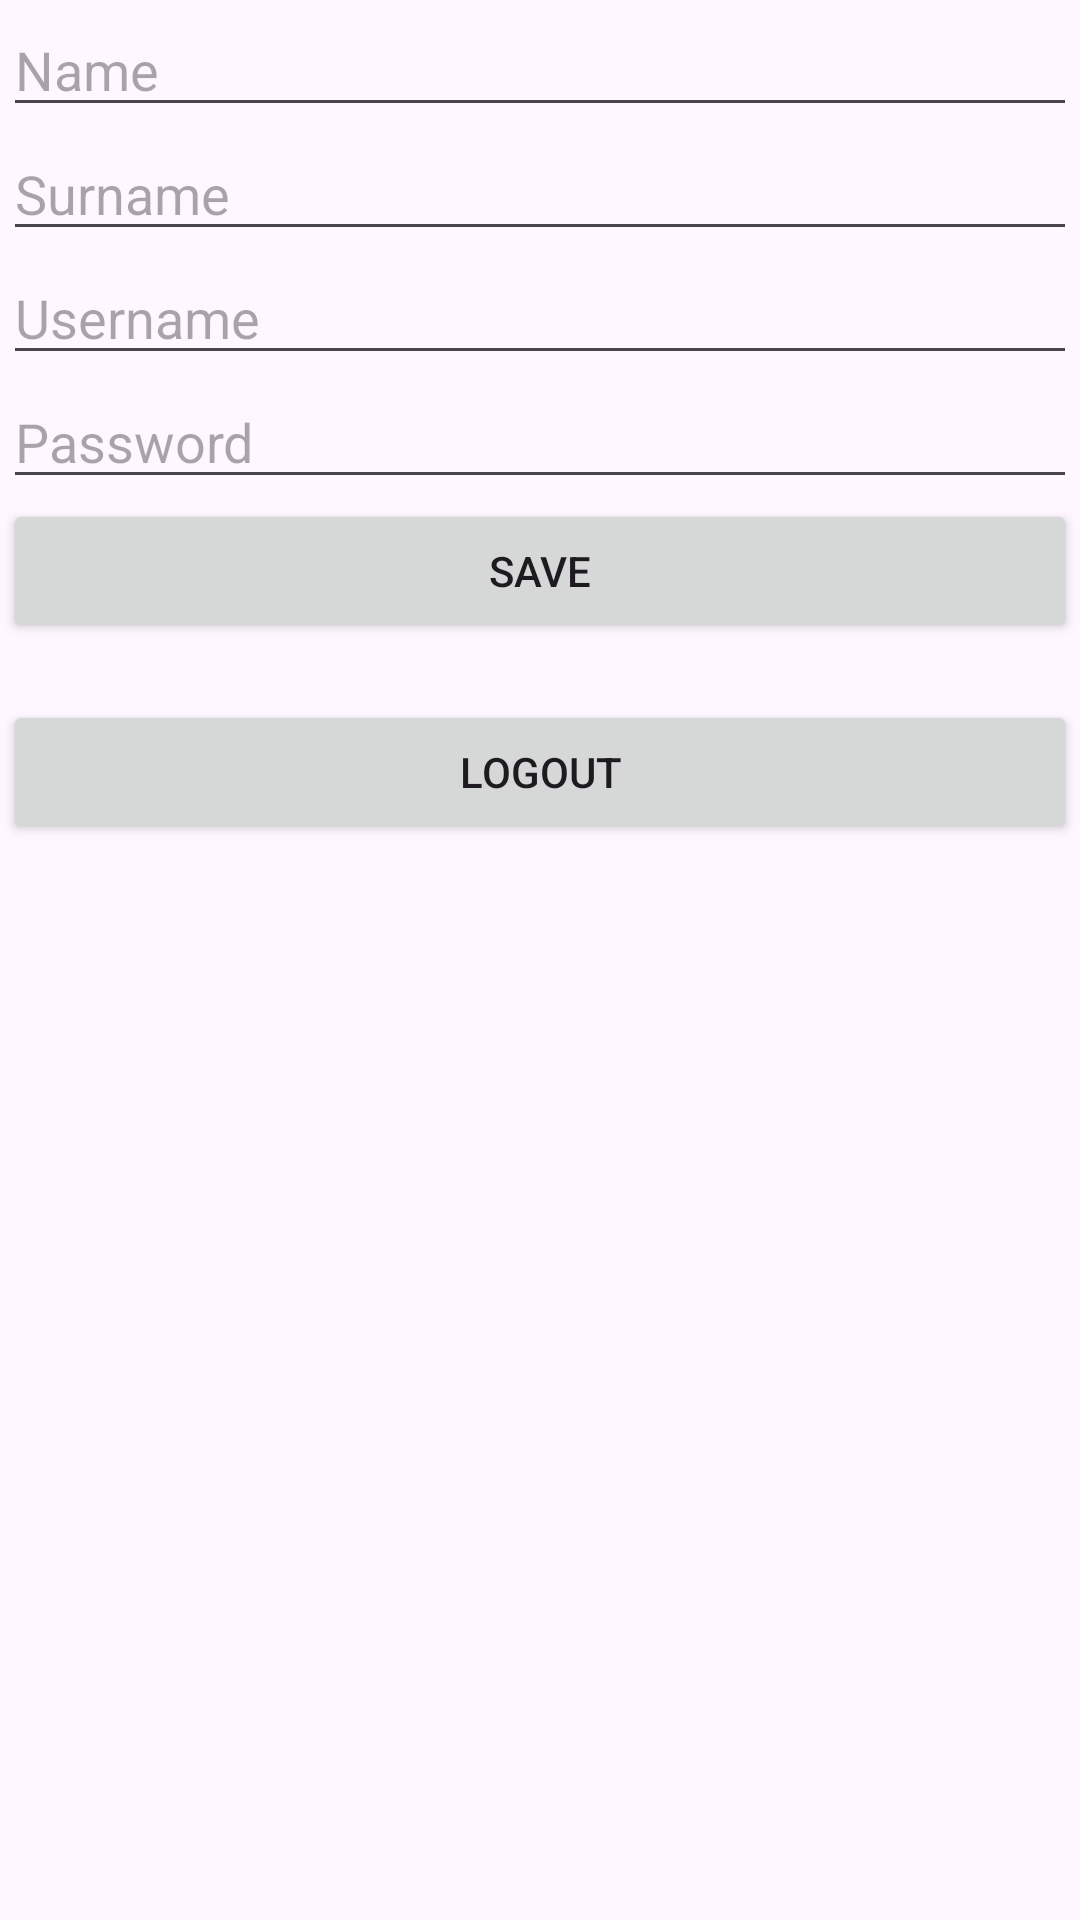

The Android layout XML behind this screen, and the referenced resources:
<!-- AndroidManifest.xml: application theme Theme.EjemploAndroidRoom -->
<!-- res/layout/activity_register.xml -->
<?xml version="1.0" encoding="utf-8"?>
<androidx.constraintlayout.widget.ConstraintLayout xmlns:android="http://schemas.android.com/apk/res/android"
    xmlns:app="http://schemas.android.com/apk/res-auto"
    xmlns:tools="http://schemas.android.com/tools"
    android:layout_width="match_parent"
    android:layout_height="match_parent"
    tools:context=".activities.RegisterActivity">


    <LinearLayout
        android:id="@+id/linearLayout"
        android:layout_width="0dp"
        android:layout_height="0dp"
        android:layout_marginStart="1dp"
        android:layout_marginTop="1dp"
        android:layout_marginEnd="1dp"
        android:layout_marginBottom="1dp"
        android:orientation="vertical"
        app:layout_constraintBottom_toBottomOf="parent"
        app:layout_constraintEnd_toEndOf="parent"
        app:layout_constraintStart_toStartOf="parent"
        app:layout_constraintTop_toTopOf="parent">

        <EditText
            android:id="@+id/etName"
            android:layout_width="match_parent"
            android:layout_height="wrap_content"
            android:ems="10"
            android:inputType="text"
            android:hint="Name" />

        <EditText
            android:id="@+id/etSurname"
            android:layout_width="match_parent"
            android:layout_height="wrap_content"
            android:ems="10"
            android:inputType="text"
            android:hint="Surname" />

        <EditText
            android:id="@+id/etUsername"
            android:layout_width="match_parent"
            android:layout_height="wrap_content"
            android:ems="10"
            android:inputType="text"
            android:hint="Username" />

        <EditText
            android:id="@+id/etPasswordRegister"
            android:layout_width="match_parent"
            android:layout_height="wrap_content"
            android:ems="10"
            android:inputType="text"
            android:hint="Password" />

        <Button
            android:id="@+id/btnSave"
            android:layout_width="match_parent"
            android:layout_height="wrap_content"
            android:text="Save" />

        <TextView
            android:id="@+id/tvMessage"
            android:layout_width="match_parent"
            android:layout_height="wrap_content"/>

        <Button
            android:id="@+id/btnLogout"
            android:layout_width="match_parent"
            android:layout_height="wrap_content"
            android:text="Logout"
            app:layout_constraintBottom_toBottomOf="parent"
            app:layout_constraintTop_toTopOf="parent" />
    </LinearLayout>
</androidx.constraintlayout.widget.ConstraintLayout>
<!-- resources referenced by this layout -->
<resources>
  <style name="Theme.EjemploAndroidRoom" parent="Base.Theme.EjemploAndroidRoom" />
  <style name="Base.Theme.EjemploAndroidRoom" parent="Theme.Material3.DayNight.NoActionBar">
          
          
      </style>
</resources>
